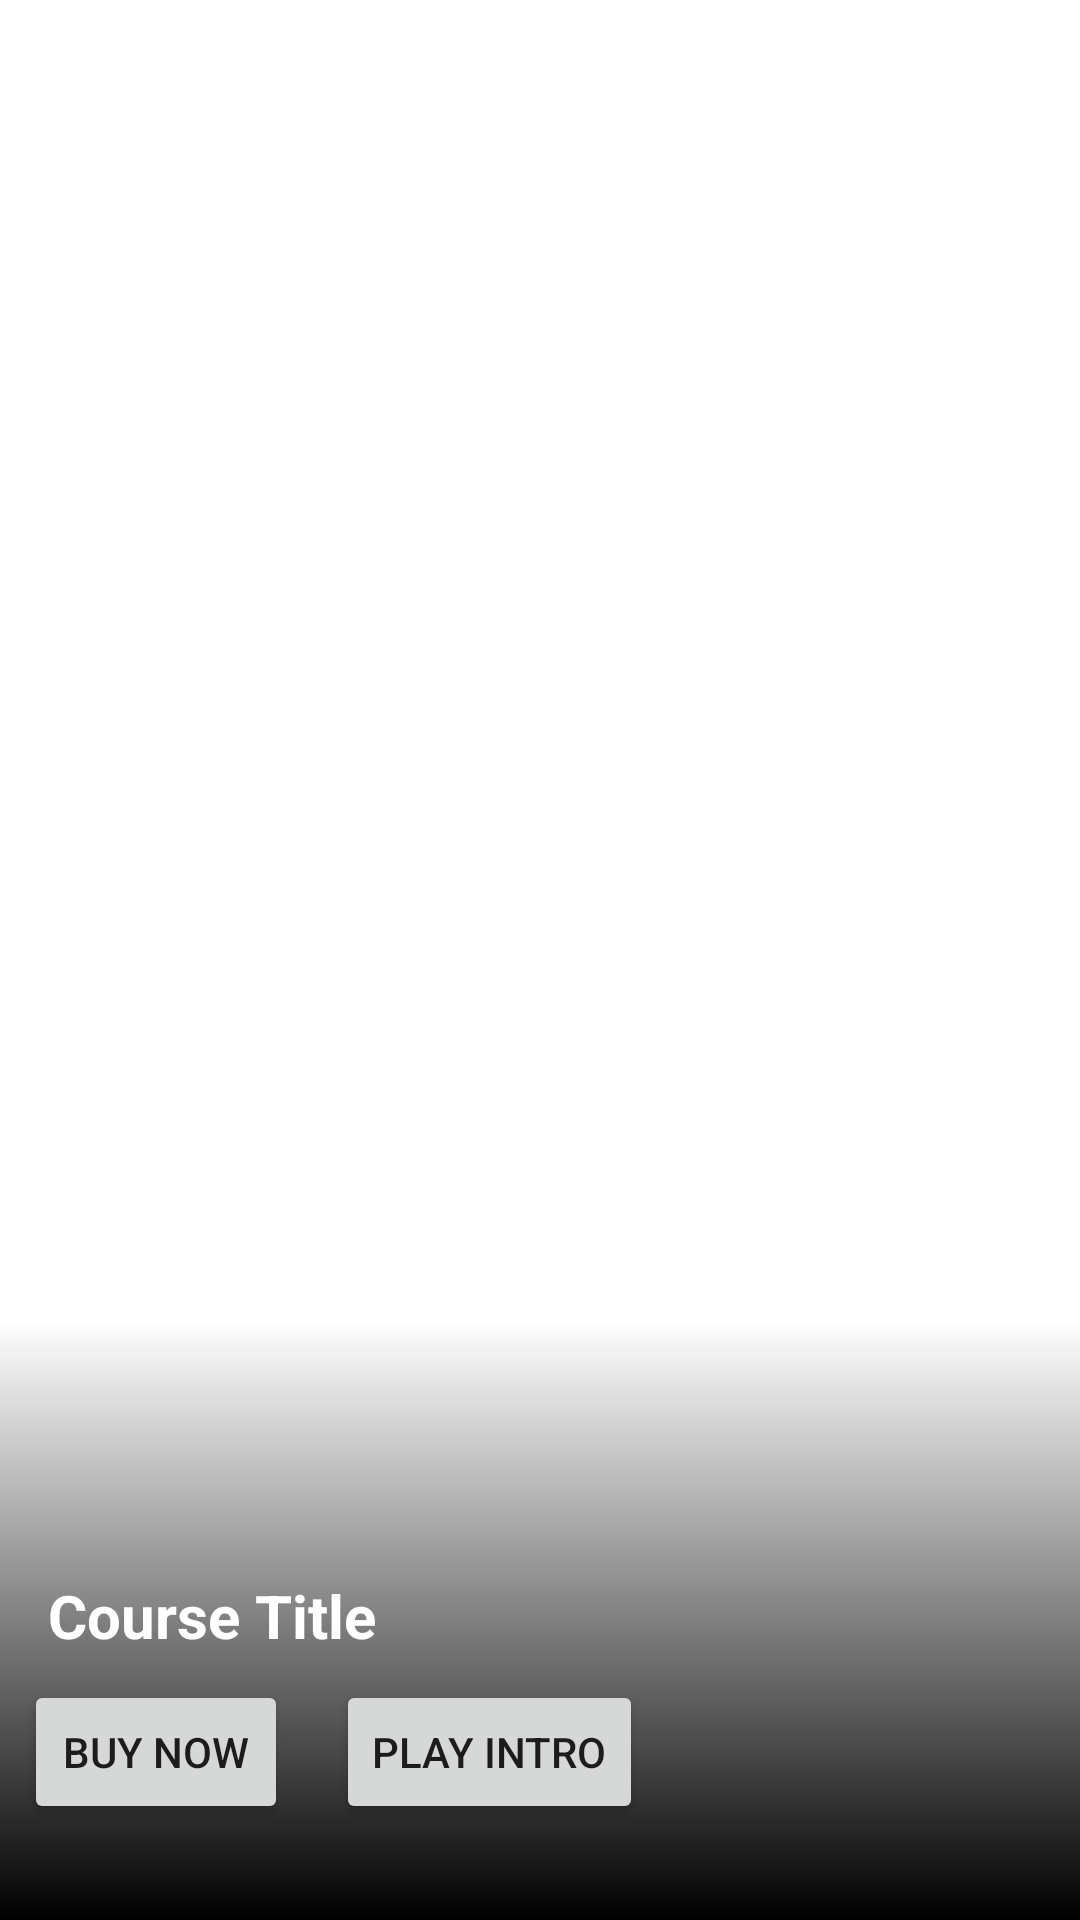

Reconstruct the res/layout file that produces this screen, plus the resources it refers to.
<!-- AndroidManifest.xml: application theme Theme.MicroLearn -->
<!-- res/layout/slider_item_layout.xml -->
<?xml version="1.0" encoding="utf-8"?>
<LinearLayout xmlns:android="http://schemas.android.com/apk/res/android"
    android:layout_width="match_parent"
    android:layout_height="wrap_content"
    android:layout_marginTop="0dp"
    android:background="@android:color/transparent"
    xmlns:tools="http://schemas.android.com/tools"
    android:orientation="vertical">

    <FrameLayout
        android:layout_width="match_parent"
        android:layout_height="match_parent">

        <ImageView
            android:id="@+id/course_backdrop"
            tools:src="@drawable/ic_launcher_background"
            android:scaleType="fitXY"
            android:adjustViewBounds="true"
            android:layout_height="match_parent"
            android:layout_width="match_parent" />

        <View
            android:layout_width="match_parent"
            android:layout_height="200dp"
            android:layout_gravity="bottom"
            android:background="@drawable/fade_bottom_to_top"/>

        <LinearLayout
            android:layout_width="match_parent"
            android:layout_height="wrap_content"
            android:layout_gravity="bottom"
            android:orientation="vertical">

            <TextView
                android:id="@+id/slider_title"
                android:layout_width="wrap_content"
                android:layout_height="wrap_content"
                android:layout_gravity="bottom"
                android:text="Course Title"
                android:layout_marginStart="16dp"
                android:layout_marginBottom="8dp"
                android:textColor="@color/white"
                android:textSize="20sp"
                android:textStyle="bold" />

            <LinearLayout
                android:layout_width="match_parent"
                android:layout_height="wrap_content"
                android:layout_marginStart="8dp"
                android:layout_marginBottom="32dp"
                android:orientation="horizontal" >

                <Button
                    android:id="@+id/buyButton"
                    android:layout_width="wrap_content"
                    android:layout_height="wrap_content"
                    android:layout_gravity="bottom"
                    android:text="BUY NOW" />

                <Button
                    android:id="@+id/playTrial"
                    android:layout_width="wrap_content"
                    android:layout_height="wrap_content"
                    android:layout_marginStart="16dp"
                    android:layout_gravity="bottom"
                    android:text="PLAY INTRO" />

            </LinearLayout>

        </LinearLayout>

    </FrameLayout>


</LinearLayout>
<!-- resources referenced by this layout -->
<resources>
  <!-- drawable fade_bottom_to_top (drawable) -->
  <?xml version="1.0" encoding="utf-8"?>
  <shape android:shape="rectangle"
      xmlns:android="http://schemas.android.com/apk/res/android">
      <gradient
          android:startColor="#000000"
          android:endColor="#00000000"
          android:angle="90"/>
  </shape>
  <style name="Theme.MicroLearn" parent="Theme.MaterialComponents.DayNight.DarkActionBar">
          
          <item name="colorPrimary">@color/purple_500</item>
          <item name="colorPrimaryVariant">@color/purple_700</item>
          <item name="colorOnPrimary">@color/white</item>
          
          <item name="colorSecondary">@color/teal_200</item>
          <item name="colorSecondaryVariant">@color/teal_700</item>
          <item name="colorOnSecondary">@color/black</item>
          
          <item name="android:statusBarColor" tools:targetApi="l">?attr/colorPrimaryVariant</item>
          
      </style>
  <!-- not gathered from this repository: default colours our renderer supplied (Android Studio template values) -->
  <color name="purple_500">#FF6200EE</color>
  <color name="purple_700">#FF3700B3</color>
  <color name="teal_200">#FF03DAC5</color>
  <color name="teal_700">#FF018786</color>
  <color name="black">#FF000000</color>
  <color name="white">#FFFFFFFF</color>
</resources>
